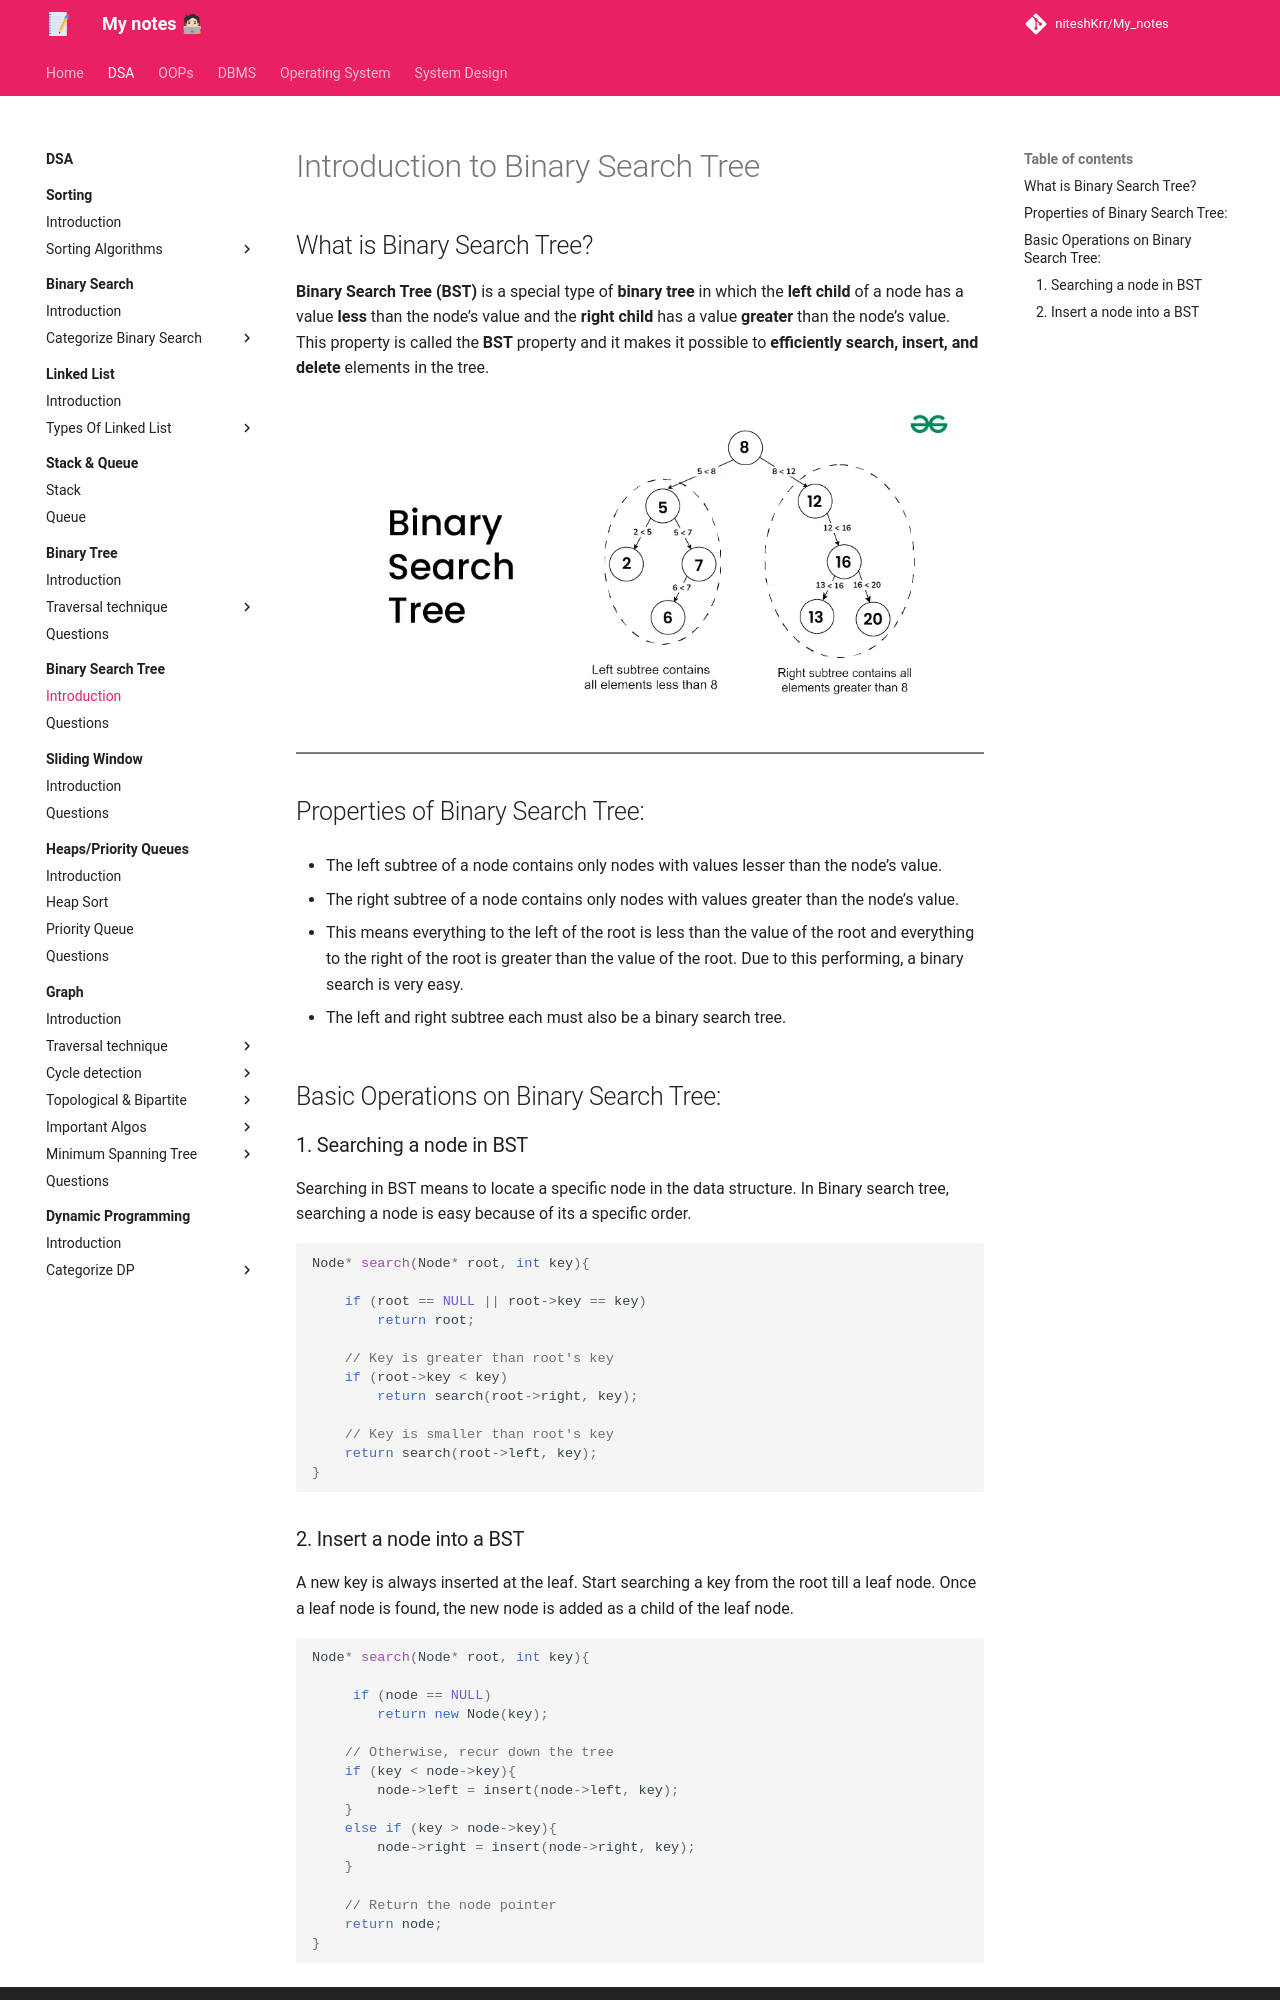

repository: niteshKrr/My_notes · page: dsa/binary_search_tree/introduction/index.html · generator: mkdocs

# Introduction to Binary Search Tree


## What is Binary Search Tree?

**Binary Search Tree (BST)** is a special type of **binary tree** in which the **left child** of a node has a value **less** than the node’s value and the **right child** has a value **greater** than the node’s value. This property is called the **BST** property and it makes it possible to **efficiently search, insert, and delete** elements in the tree.


![loading...](../../images/dsa/bst/Binary-Search-Tree.webp)


---


## Properties of Binary Search Tree:

* The left subtree of a node contains only nodes with values lesser than the node’s value.

* The right subtree of a node contains only nodes with values greater than the node’s value.

* This means everything to the left of the root is less than the value of the root and everything to the right of the root is greater than the value of the root. Due to this performing, a binary search is very easy.

* The left and right subtree each must also be a binary search tree.  



## Basic Operations on Binary Search Tree:


### 1. Searching a node in BST

Searching in BST means to locate a specific node in the data structure. In Binary search tree, searching a node is easy because of its a specific order.


```cpp

Node* search(Node* root, int key){

    if (root == NULL || root->key == key)
        return root;

    // Key is greater than root's key
    if (root->key < key)
        return search(root->right, key);

    // Key is smaller than root's key
    return search(root->left, key);
}


```
